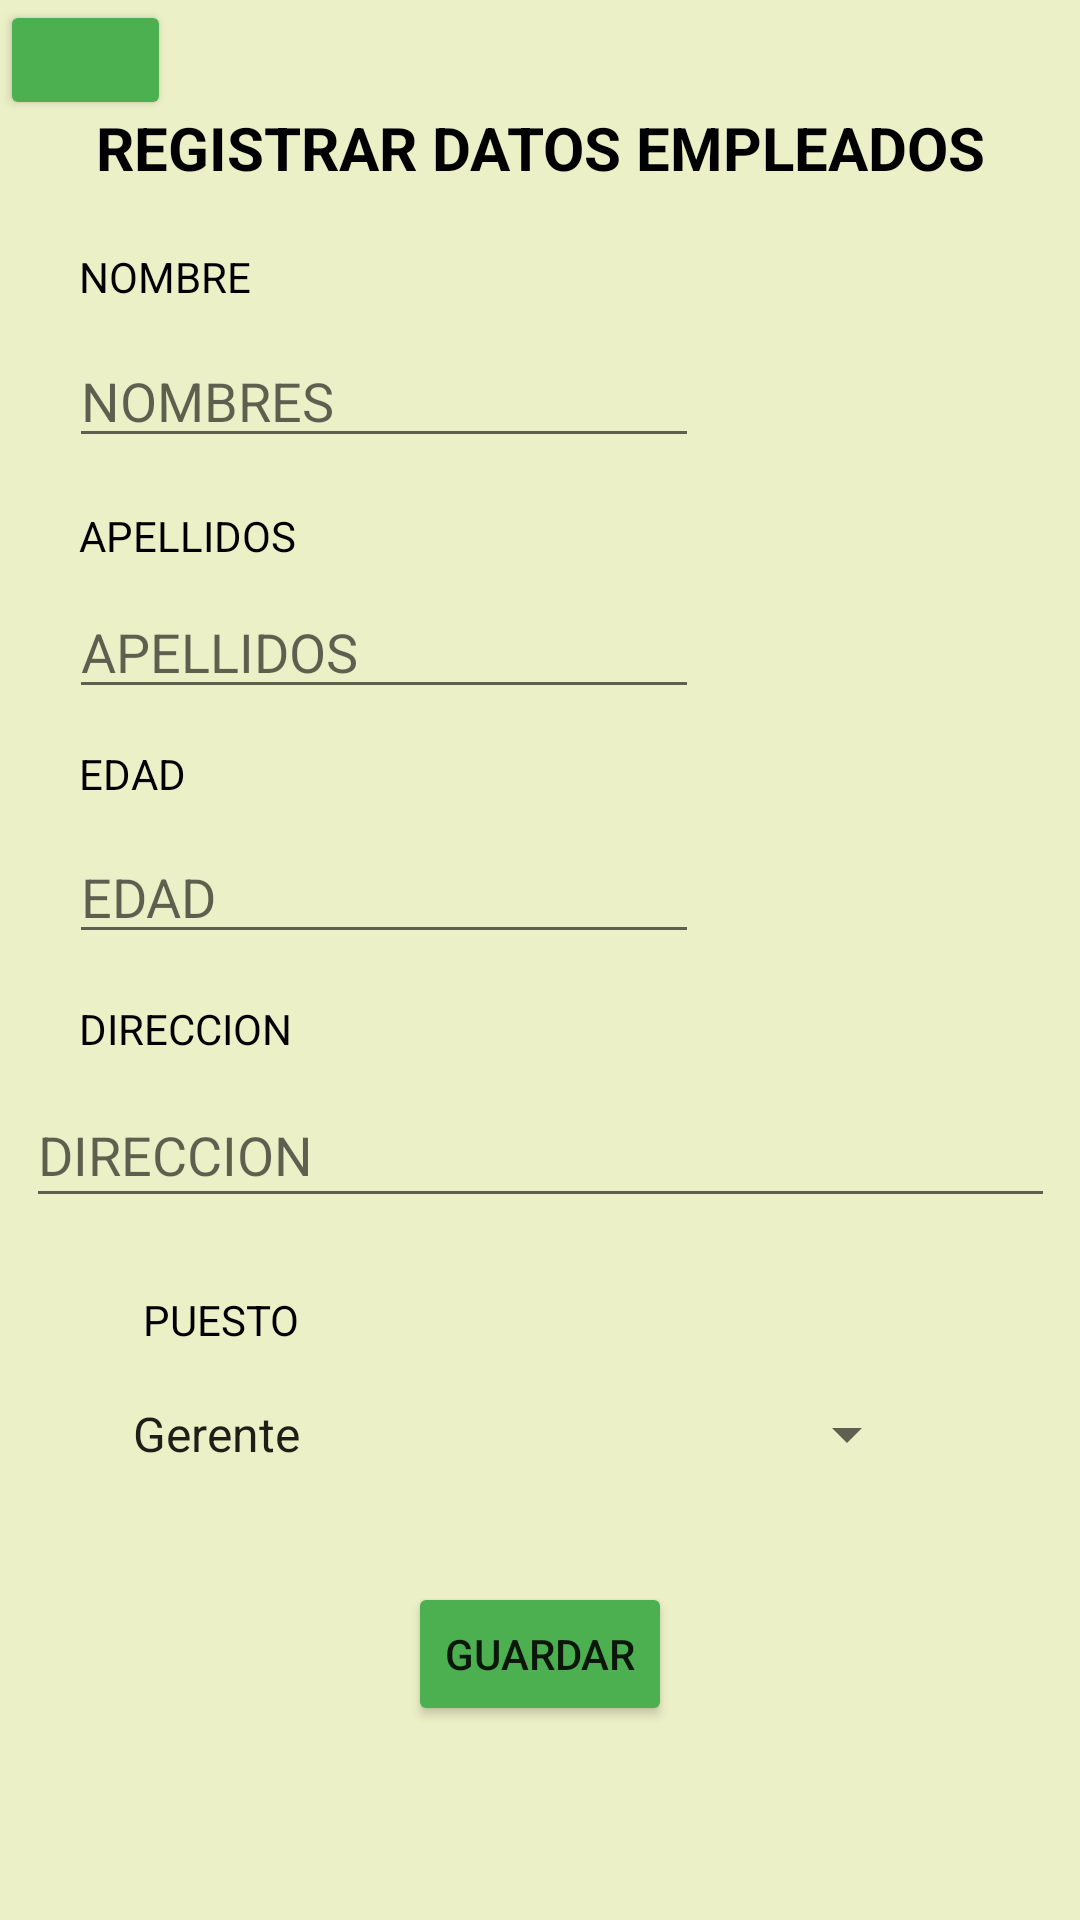

Write the Android layout XML for this screen, with the resource values it uses.
<!-- AndroidManifest.xml: application theme Theme.Ejercicio31A -->
<!-- res/layout/activity_main.xml -->
<?xml version="1.0" encoding="utf-8"?>
<androidx.constraintlayout.widget.ConstraintLayout xmlns:android="http://schemas.android.com/apk/res/android"
    xmlns:app="http://schemas.android.com/apk/res-auto"
    xmlns:tools="http://schemas.android.com/tools"
    android:layout_width="match_parent"
    android:layout_height="match_parent"
    android:background="#95DFE69E"
    tools:context=".MainActivity">

    <Button
        android:id="@+id/btnVolver2"
        android:layout_width="57dp"
        android:layout_height="40dp"
        android:backgroundTint="#4CAF50"
        app:icon="?attr/actionModeCloseDrawable"
        app:layout_constraintBottom_toBottomOf="parent"
        app:layout_constraintEnd_toEndOf="parent"
        app:layout_constraintHorizontal_bias="0.0"
        app:layout_constraintStart_toStartOf="parent"
        app:layout_constraintTop_toTopOf="parent"
        app:layout_constraintVertical_bias="0.0" />

    <TextView
        android:id="@+id/textView5"
        android:layout_width="wrap_content"
        android:layout_height="wrap_content"
        android:text="REGISTRAR DATOS EMPLEADOS"
        android:textColor="#000000"
        android:textSize="20sp"
        android:textStyle="bold"
        app:layout_constraintBottom_toBottomOf="parent"
        app:layout_constraintLeft_toLeftOf="parent"
        app:layout_constraintRight_toRightOf="parent"
        app:layout_constraintTop_toTopOf="parent"
        app:layout_constraintVertical_bias="0.058" />

    <TextView
        android:id="@+id/textView"
        android:layout_width="wrap_content"
        android:layout_height="wrap_content"
        android:text="NOMBRE"
        android:textColor="#000000"
        app:layout_constraintBottom_toBottomOf="parent"
        app:layout_constraintHorizontal_bias="0.087"
        app:layout_constraintLeft_toLeftOf="parent"
        app:layout_constraintRight_toRightOf="parent"
        app:layout_constraintTop_toTopOf="parent"
        app:layout_constraintVertical_bias="0.133" />

    <EditText
        android:id="@+id/txtNombre"
        android:layout_width="wrap_content"
        android:layout_height="wrap_content"
        android:ems="10"
        android:hint="NOMBRES"
        android:inputType="textPersonName"
        app:layout_constraintBottom_toBottomOf="parent"
        app:layout_constraintEnd_toEndOf="parent"
        app:layout_constraintHorizontal_bias="0.154"
        app:layout_constraintStart_toStartOf="parent"
        app:layout_constraintTop_toTopOf="parent"
        app:layout_constraintVertical_bias="0.186" />

    <EditText
        android:id="@+id/txtApellido"
        android:layout_width="wrap_content"
        android:layout_height="wrap_content"
        android:ems="10"
        android:hint="APELLIDOS"
        android:inputType="textPersonName"
        app:layout_constraintBottom_toBottomOf="parent"
        app:layout_constraintEnd_toEndOf="parent"
        app:layout_constraintHorizontal_bias="0.154"
        app:layout_constraintStart_toStartOf="parent"
        app:layout_constraintTop_toTopOf="parent"
        app:layout_constraintVertical_bias="0.326" />

    <EditText
        android:id="@+id/txtDireccion"
        android:layout_width="343dp"
        android:layout_height="45dp"
        android:ems="10"
        android:hint="DIRECCION"
        android:inputType="textPersonName"
        app:layout_constraintBottom_toBottomOf="parent"
        app:layout_constraintEnd_toEndOf="parent"
        app:layout_constraintStart_toStartOf="parent"
        app:layout_constraintTop_toTopOf="parent"
        app:layout_constraintVertical_bias="0.607" />

    <TextView
        android:id="@+id/textView4"
        android:layout_width="wrap_content"
        android:layout_height="wrap_content"
        android:text="DIRECCION"
        android:textColor="#000000"
        app:layout_constraintBottom_toBottomOf="parent"
        app:layout_constraintHorizontal_bias="0.091"
        app:layout_constraintLeft_toLeftOf="parent"
        app:layout_constraintRight_toRightOf="parent"
        app:layout_constraintTop_toTopOf="parent"
        app:layout_constraintVertical_bias="0.537" />

    <Spinner
        android:id="@+id/spinnerPuesto"
        android:layout_width="270dp"
        android:layout_height="48dp"
        android:entries="@array/puesto"
        android:hint="Elegir puesto empleado"
        app:layout_constraintBottom_toBottomOf="parent"
        app:layout_constraintEnd_toEndOf="parent"
        app:layout_constraintHorizontal_bias="0.404"
        app:layout_constraintStart_toStartOf="parent"
        app:layout_constraintTop_toTopOf="parent"
        app:layout_constraintVertical_bias="0.767" />

    <TextView
        android:id="@+id/textView6"
        android:layout_width="wrap_content"
        android:layout_height="wrap_content"
        android:text="PUESTO"
        android:textColor="#000000"
        app:layout_constraintBottom_toBottomOf="parent"
        app:layout_constraintHorizontal_bias="0.155"
        app:layout_constraintLeft_toLeftOf="parent"
        app:layout_constraintRight_toRightOf="parent"
        app:layout_constraintTop_toTopOf="parent"
        app:layout_constraintVertical_bias="0.693" />

    <TextView
        android:id="@+id/textView3"
        android:layout_width="59dp"
        android:layout_height="21dp"
        android:text="EDAD"
        android:textColor="#000000"
        app:layout_constraintBottom_toBottomOf="parent"
        app:layout_constraintHorizontal_bias="0.088"
        app:layout_constraintLeft_toLeftOf="parent"
        app:layout_constraintRight_toRightOf="parent"
        app:layout_constraintTop_toTopOf="parent"
        app:layout_constraintVertical_bias="0.401" />

    <EditText
        android:id="@+id/txtEdad"
        android:layout_width="wrap_content"
        android:layout_height="wrap_content"
        android:ems="10"
        android:hint="EDAD"
        android:inputType="number"
        app:layout_constraintBottom_toBottomOf="parent"
        app:layout_constraintEnd_toEndOf="parent"
        app:layout_constraintHorizontal_bias="0.154"
        app:layout_constraintStart_toStartOf="parent"
        app:layout_constraintTop_toTopOf="parent"
        app:layout_constraintVertical_bias="0.462" />

    <TextView
        android:id="@+id/textView2"
        android:layout_width="wrap_content"
        android:layout_height="wrap_content"
        android:text="APELLIDOS"
        android:textColor="#000000"
        app:layout_constraintBottom_toBottomOf="parent"
        app:layout_constraintHorizontal_bias="0.091"
        app:layout_constraintLeft_toLeftOf="parent"
        app:layout_constraintRight_toRightOf="parent"
        app:layout_constraintTop_toTopOf="parent"
        app:layout_constraintVertical_bias="0.272" />

    <Button
        android:id="@+id/btnAgregarEmpleado"
        android:layout_width="wrap_content"
        android:layout_height="wrap_content"
        android:backgroundTint="#4CAF50"
        android:text="GUARDAR"
        app:icon="@android:drawable/ic_menu_save"
        app:layout_constraintBottom_toBottomOf="parent"
        app:layout_constraintEnd_toEndOf="parent"
        app:layout_constraintStart_toStartOf="parent"
        app:layout_constraintTop_toTopOf="parent"
        app:layout_constraintVertical_bias="0.891" />

</androidx.constraintlayout.widget.ConstraintLayout>
<!-- resources referenced by this layout -->
<resources>
  <string-array name="puesto">
          <item>Gerente</item>
          <item>Contador</item>
          <item>Sistemas</item>
          <item>Recursos Humanos</item>
          <item>Administrador</item>
          <item>Secretario/a</item>
          <item>Psicologo</item>
          <item>Guardia</item>
          <item>Limpieza</item>
          <item>Cafeteria</item>
  
  
      </string-array>
  <style name="Theme.Ejercicio31A" parent="Theme.MaterialComponents.DayNight.DarkActionBar">
          
          <item name="colorPrimary">@color/purple_500</item>
          <item name="colorPrimaryVariant">@color/purple_700</item>
          <item name="colorOnPrimary">@color/white</item>
          
          <item name="colorSecondary">@color/teal_200</item>
          <item name="colorSecondaryVariant">@color/teal_700</item>
          <item name="colorOnSecondary">@color/black</item>
          
          <item name="android:statusBarColor" tools:targetApi="l">?attr/colorPrimaryVariant</item>
          
      </style>
  <!-- not gathered from this repository: default colours our renderer supplied (Android Studio template values) -->
  <color name="purple_500">#FF6200EE</color>
  <color name="purple_700">#FF3700B3</color>
  <color name="teal_200">#FF03DAC5</color>
  <color name="teal_700">#FF018786</color>
  <color name="black">#FF000000</color>
  <color name="white">#FFFFFFFF</color>
</resources>
